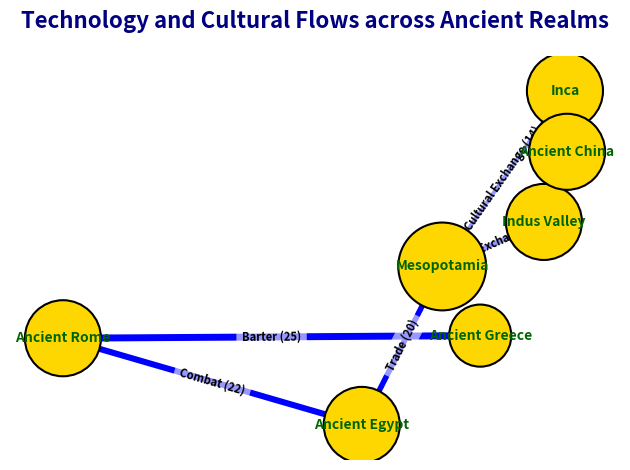

Reproduce this figure in Python.
import matplotlib.pyplot as plt
import networkx as nx

civilizations = ["Indus Valley", "Ancient Greece", "Ancient Rome", "Inca", "Ancient China", "Mesopotamia", "Ancient Egypt"]

connections = [
    ("Ancient Greece", "Ancient Rome", "Barter", 25),
    ("Ancient Rome", "Ancient Egypt", "Combat", 22),
    ("Indus Valley", "Mesopotamia", "Historical Exchange", 15),
    ("Ancient China", "Indus Valley", "Conflict", 10),
    ("Mesopotamia", "Inca", "Cultural Exchange", 14),
    ("Inca", "Ancient China", "Trade", 17),
    ("Indus Valley", "Mesopotamia", "Cultural Exchange", 18),
    ("Mesopotamia", "Ancient Egypt", "Trade", 20)
]

G = nx.DiGraph()
G.add_nodes_from(civilizations)
for src, dst, influence, weight in connections:
    G.add_edge(src, dst, influence=influence, weight=weight)

pos = nx.spring_layout(G, seed=2023)

edges = G.edges(data=True)
edge_weights = [data['weight'] for _, _, data in edges]

node_size = [1000 * (G.degree(civilization) + 1) for civilization in civilizations]
nx.draw_networkx_nodes(G, pos, node_color="#FFD700", node_size=node_size, edgecolors='black', linewidths=1.5)

nx.draw_networkx_edges(G, pos, edgelist=edges, edge_color='blue', width=[weight / 5 for weight in edge_weights], arrowstyle='-|>', arrowsize=15)

nx.draw_networkx_labels(G, pos, font_size=10, font_weight='bold', font_color='darkgreen')

edge_labels = {(u, v): f"{data['influence']} ({data['weight']})" for u, v, data in edges}
nx.draw_networkx_edge_labels(G, pos, edge_labels=edge_labels, font_size=8, font_color='black', font_weight='bold', bbox=dict(facecolor='white', edgecolor='none', alpha=0.6))

plt.title("Technology and Cultural Flows across Ancient Realms", fontsize=16, fontweight='bold', color='navy', pad=20)
plt.axis('off')
plt.tight_layout()
plt.show()
